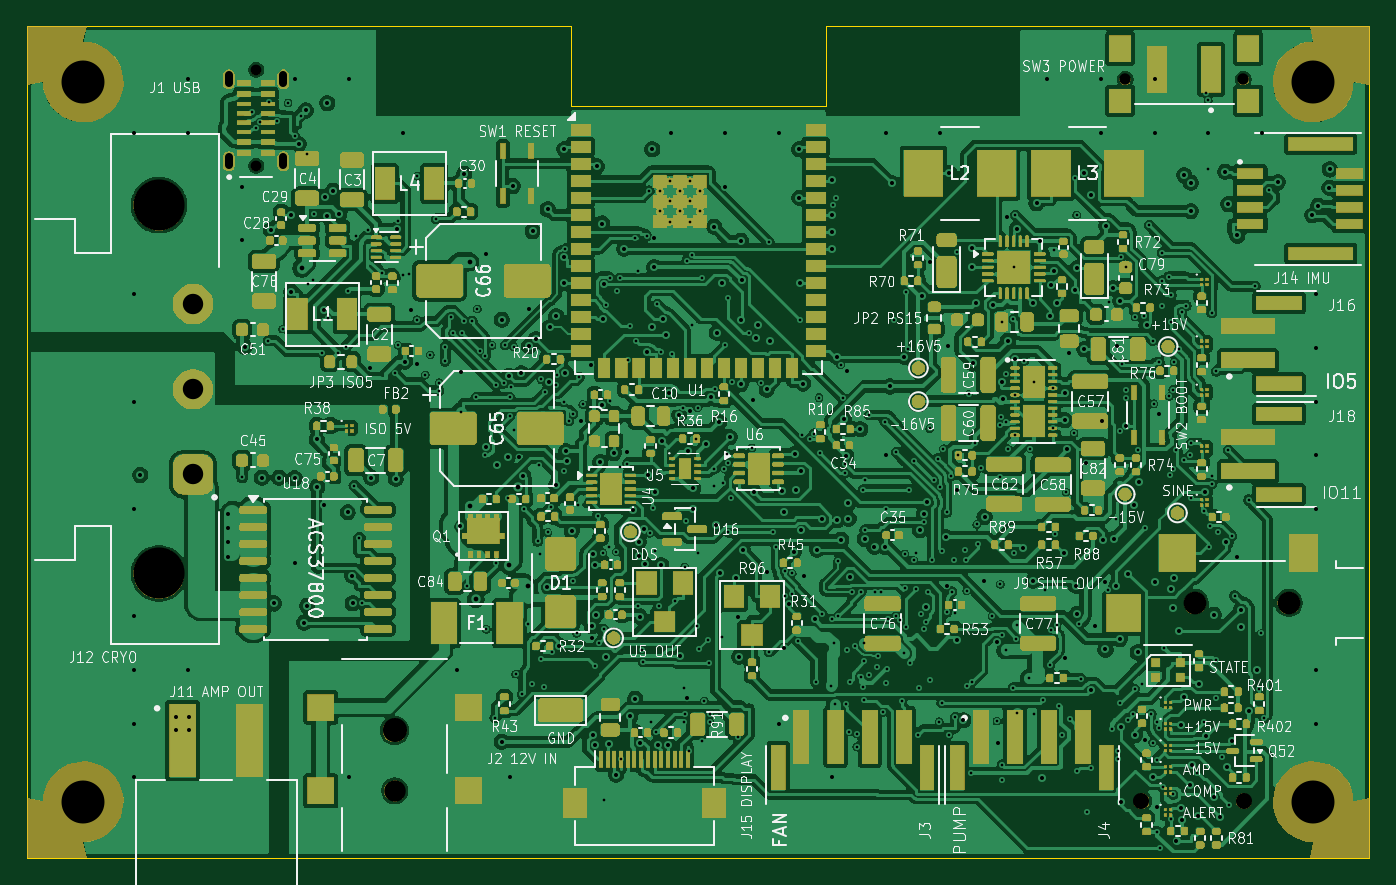
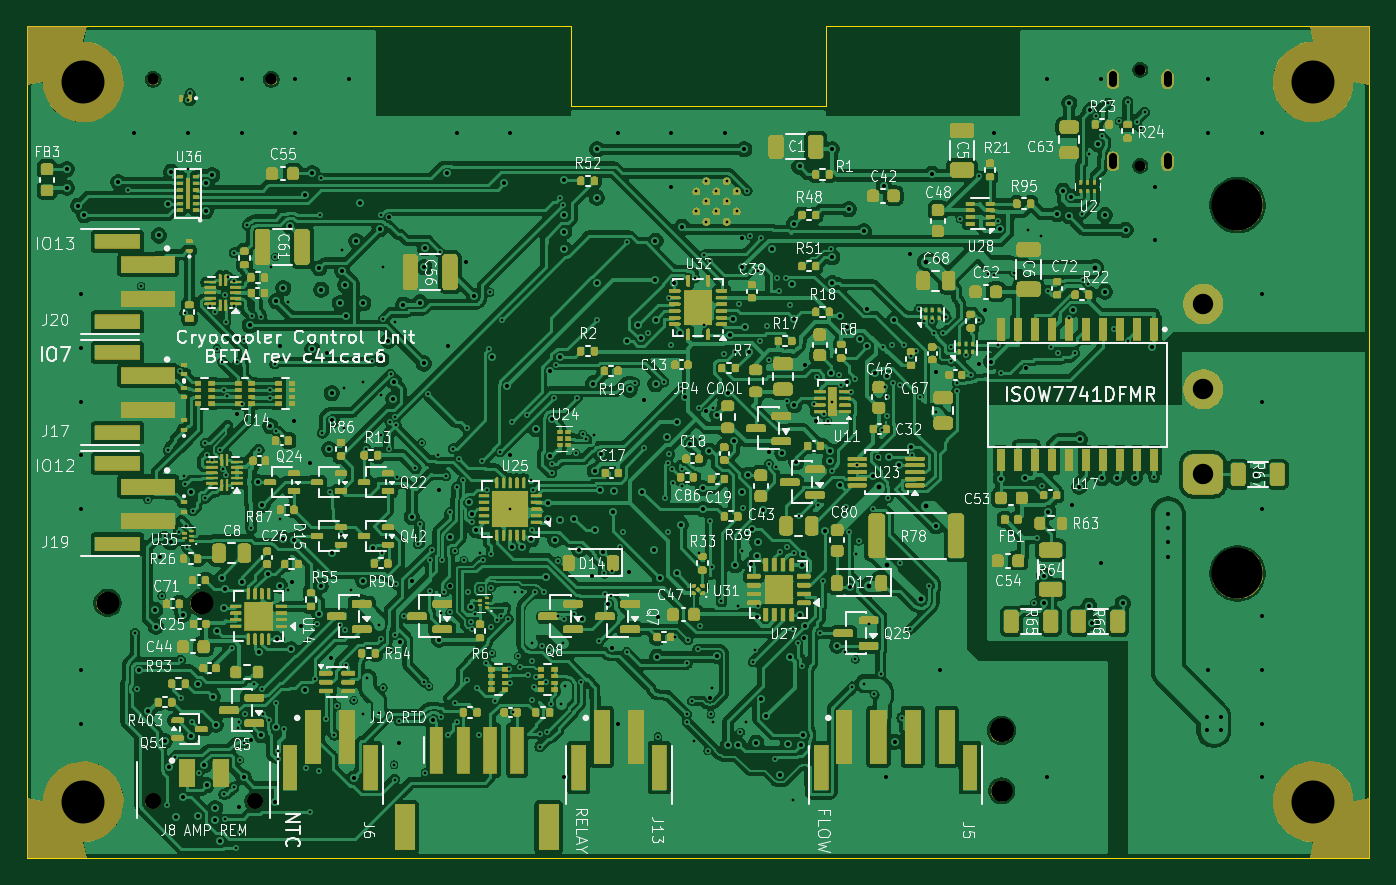
Circuit board: 10 layer files. Board 100.0 x 62.0 mm.
- bottom_copper: cryocooler-B_Cu.gbl (763707 bytes)
- bottom_mask: cryocooler-B_Mask.gbs (300997 bytes)
- bottom_silk: cryocooler-B_Silkscreen.gbo (530412 bytes)
- outline: cryocooler-Edge_Cuts.gm1 (777 bytes)
- top_copper: cryocooler-F_Cu.gtl (719697 bytes)
- top_mask: cryocooler-F_Mask.gts (292791 bytes)
- top_silk: cryocooler-F_Silkscreen.gto (514386 bytes)
- drill: cryocooler-NPTH.drl (994 bytes)
- drill: cryocooler-PTH.drl (11647 bytes)
- drill: drill_report.txt (1197 bytes)

=== bottom_copper: cryocooler-B_Cu.gbl (763707 bytes, source omitted) ===
=== bottom_mask: cryocooler-B_Mask.gbs (300997 bytes, source omitted) ===
=== bottom_silk: cryocooler-B_Silkscreen.gbo (530412 bytes, source omitted) ===
=== outline: cryocooler-Edge_Cuts.gm1 ===
%TF.GenerationSoftware,KiCad,Pcbnew,10.0.6*%
%TF.CreationDate,2026-11-12T17:50:17-07:00*%
%TF.ProjectId,cryocooler,6372796f-636f-46f6-9c65-722e6b696361,rev?*%
%TF.SameCoordinates,Original*%
%TF.FileFunction,Profile,NP*%
%FSLAX46Y46*%
G04 Gerber Fmt 4.6, Leading zero omitted, Abs format (unit mm)*
G04 Created by KiCad (PCBNEW 10.0.6) date 2026-11-12 17:50:17*
%MOMM*%
%LPD*%
G01*
G04 APERTURE LIST*
%TA.AperFunction,Profile*%
%ADD10C,0.100000*%
%TD*%
G04 APERTURE END LIST*
D10*
X0Y0D02*
X40500000Y0D01*
X0Y-62000000D02*
X0Y0D01*
X40500000Y0D02*
X40500000Y-6000000D01*
X40500000Y-6000000D02*
X59500000Y-6000000D01*
X59500000Y0D02*
X100000000Y0D01*
X59500000Y-6000000D02*
X59500000Y0D01*
X100000000Y0D02*
X100000000Y-62000000D01*
X100000000Y-62000000D02*
X0Y-62000000D01*
M02*

=== top_copper: cryocooler-F_Cu.gtl (719697 bytes, source omitted) ===
=== top_mask: cryocooler-F_Mask.gts (292791 bytes, source omitted) ===
=== top_silk: cryocooler-F_Silkscreen.gto (514386 bytes, source omitted) ===
=== drill: cryocooler-NPTH.drl ===
M48
; DRILL file KiCad 10.0.6 date 2026-11-12T17:50:18
; FORMAT={-:-/ absolute / metric / decimal}
; #@! TF.CreationDate,2026-11-12T17:50:18-07:00
; #@! TF.GenerationSoftware,Kicad,Pcbnew,10.0.6
; #@! TF.FileFunction,NonPlated,1,4,NPTH
FMAT,2
METRIC
; #@! TA.AperFunction,NonPlated,NPTH,ComponentDrill
T1C0.800
; #@! TA.AperFunction,NonPlated,NPTH,ComponentDrill
T2C0.850
; #@! TA.AperFunction,NonPlated,NPTH,ComponentDrill
T3C1.200
; #@! TA.AperFunction,NonPlated,NPTH,ComponentDrill
T4C1.600
; #@! TA.AperFunction,NonPlated,NPTH,ComponentDrill
T5C1.700
; #@! TA.AperFunction,NonPlated,NPTH,ComponentDrill
T6C1.800
; #@! TA.AperFunction,NonPlated,NPTH,ComponentDrill
T7C3.200
; #@! TA.AperFunction,NonPlated,NPTH,ComponentDrill
T8C3.810
%
G90
G05
T1
X17.07Y-3.3
X17.07Y-10.45
T2
X81.8Y-4.0
X90.6Y-4.0
T3
X83.015Y-57.755
X90.635Y-57.755
T4
X27.395Y-56.995
T5
X86.995Y-42.995
X93.995Y-42.995
T6
X27.395Y-52.495
T7
X4.2Y-4.2
X4.2Y-57.8
X95.8Y-4.2
X95.8Y-57.8
T8
X9.835Y-13.365
X9.835Y-40.795
M30

=== drill: cryocooler-PTH.drl (11647 bytes, source omitted) ===
=== drill: drill_report.txt (1197 bytes, source withheld) ===
